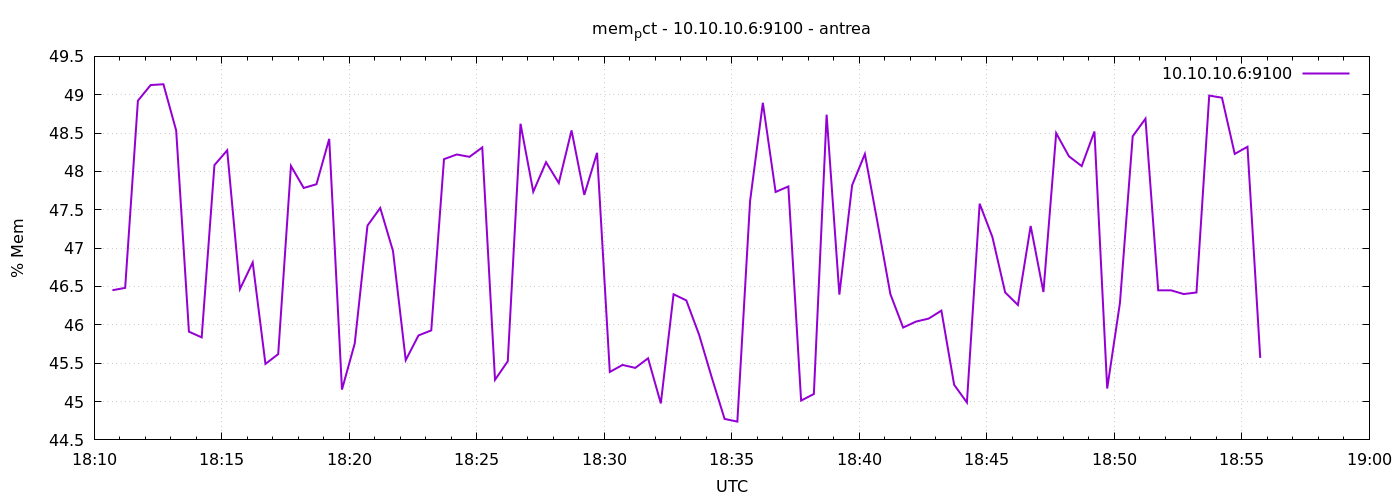

The file beside this chart, header and first rows:
1777140643	46.45110449428675
1777140673	46.48
1777140703	48.92
1777140733	49.13
1777140763	49.14
1777140793	48.53
1777140823	45.91
1777140853	45.84
1777140883	48.08
1777140913	48.28
1777140943	46.47
1777140973	46.81
1777141003	45.49
1777141033	45.62
1777141063	48.07
1777141093	47.78
1777141123	47.83
1777141153	48.42
1777141183	45.16
1777141213	45.76
1777141243	47.29
1777141273	47.52
1777141303	46.96
1777141333	45.54
1777141363	45.86
1777141393	45.93
1777141423	48.16
1777141453	48.22
1777141483	48.19
1777141513	48.31
1777141543	45.28
1777141573	45.53
1777141603	48.62
1777141633	47.74
1777141663	48.12
1777141693	47.85
1777141723	48.53
1777141753	47.69
1777141783	48.24
1777141813	45.39
1777141843	45.48
1777141873	45.44
1777141903	45.56
1777141933	44.98
1777141963	46.4
1777141993	46.32
1777142023	45.87
1777142053	45.31
1777142083	44.77
1777142113	44.74
1777142143	47.61
1777142173	48.89
1777142203	47.73
1777142233	47.8
1777142263	45.01
1777142293	45.1
1777142323	48.74
1777142353	46.39
1777142383	47.82
1777142413	48.23
1777142443	47.33
... 30 more rows
